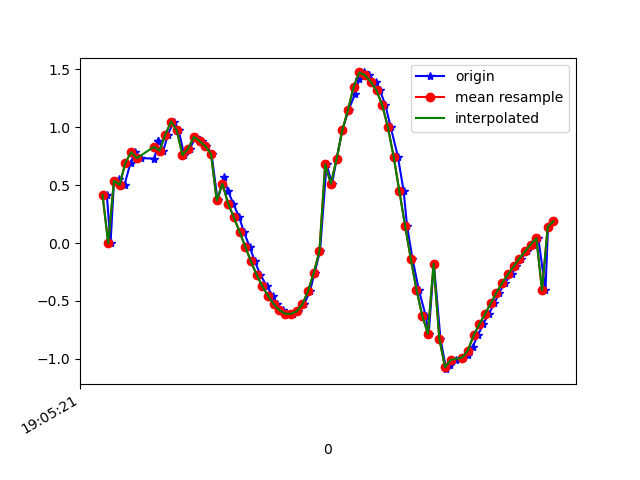

Values plotted in this chart, from the file beside it:
1618772721855, 1468405685254341, 0.41261595, -2.548302, 9.453885
1618772721868, 1468405704485111, -0.002767, -2.366, 9.51
1618772721880, 1468405723715881, 0.5257, -2.654, 9.419
1618772721898, 1468405742946651, 0.5486, -2.634, 9.423
1618772721917, 1468405762177421, 0.5032, -2.669, 9.416
1618772721938, 1468405781408191, 0.692, -2.777, 9.373
1618772721955, 1468405800638961, 0.7833, -2.775, 9.366
1618772721975, 1468405819869731, 0.732, -2.762, 9.374
1618772722022, 1468405839100501, 0.728, -2.877, 9.34
1618772722035, 1468405858331271, 0.8773, -2.886, 9.324
1618772722036, 1468405877562041, 0.882, -2.867, 9.33
1618772722053, 1468405896792811, 0.7972, -2.873, 9.335
1618772722069, 1468405916023581, 0.9345, -3.023, 9.275
1618772722089, 1468405935254351, 1.048, -3.062, 9.25
1618772722107, 1468405954485121, 0.9711, -3.194, 9.214
1618772722126, 1468405973715891, 0.759, -3.541, 9.106
1618772722146, 1468405992946661, 0.813, -4.228, 8.804
1618772722166, 1468406012177431, 0.916, -4.98, 8.39
1618772722189, 1468406031408201, 0.8793, -5.737, 7.897
1618772722204, 1468406050638971, 0.835, -6.464, 7.318
1618772722222, 1468406069869741, 0.7685, -7.129, 6.681
1618772722243, 1468406089100511, 0.3672, -7.679, 6.078
1618772722265, 1468406108331281, 0.5683, -8.318, 5.151
1618772722279, 1468406127562051, 0.4528, -8.797, 4.294
1618772722298, 1468406146792821, 0.3399, -9.223, 3.295
1618772722319, 1468406166023591, 0.2216, -9.548, 2.197
1618772722335, 1468406185254361, 0.0983, -9.732, 1.149
1618772722355, 1468406204485131, -0.03056, -9.795, 0.3095
1618772722374, 1468406223715901, -0.1587, -9.795, -0.2755
1618772722393, 1468406242946671, -0.2745, -9.772, -0.6895
1618772722416, 1468406262177441, -0.3736, -9.74, -1.018
1618772722436, 1468406281408211, -0.4552, -9.706, -1.277
1618772722450, 1468406300638981, -0.5278, -9.676, -1.46
1618772722474, 1468406319869751, -0.5809, -9.656, -1.567
1618772722494, 1468406339100521, -0.6094, -9.648, -1.606
1618772722509, 1468406358331291, -0.6109, -9.647, -1.613
1618772722526, 1468406377562061, -0.5899, -9.65, -1.604
1618772722546, 1468406396792831, -0.53, -9.655, -1.593
1618772722567, 1468406416023601, -0.4145, -9.662, -1.585
1618772722583, 1468406435254371, -0.2578, -9.671, -1.564
1618772722602, 1468406454485141, -0.07063, -9.684, -1.505
1618772722625, 1468406473715911, 0.6792, -9.76, -0.561
1618772722644, 1468406492946681, 0.5111, -9.716, -1.177
1618772722660, 1468406512177451, 0.722, -9.67, -1.419
1618772722680, 1468406531408221, 0.972, -9.637, -1.489
1618772722702, 1468406550638991, 1.147, -9.626, -1.437
1618772722725, 1468406569869761, 1.287, -9.653, -1.098
1618772722739, 1468406589100531, 1.413, -9.685, -0.4942
1618772722755, 1468406608331301, 1.471, -9.688, 0.1525
1618772722774, 1468406627562071, 1.447, -9.669, 0.6723
1618772722797, 1468406646792841, 1.39, -9.644, 1.049
1618772722812, 1468406666023611, 1.317, -9.602, 1.449
1618772722831, 1468406685254381, 1.19, -9.507, 2.061
1618772722850, 1468406704485151, 0.9974, -9.284, 2.975
1618772722875, 1468406723715921, 0.7443, -8.848, 4.146
1618772722895, 1468406742946691, 0.4485, -8.161, 5.408
1618772722907, 1468406762177461, 0.1495, -7.269, 6.571
1618772722926, 1468406781408231, -0.1353, -6.226, 7.567
1618772722948, 1468406800639001, -0.401, -5.07, 8.377
1618772722972, 1468406819869771, -0.6254, -3.888, 8.974
1618772722983, 1468406839100541, -0.7819, -2.841, 9.346
... 23 more rows
